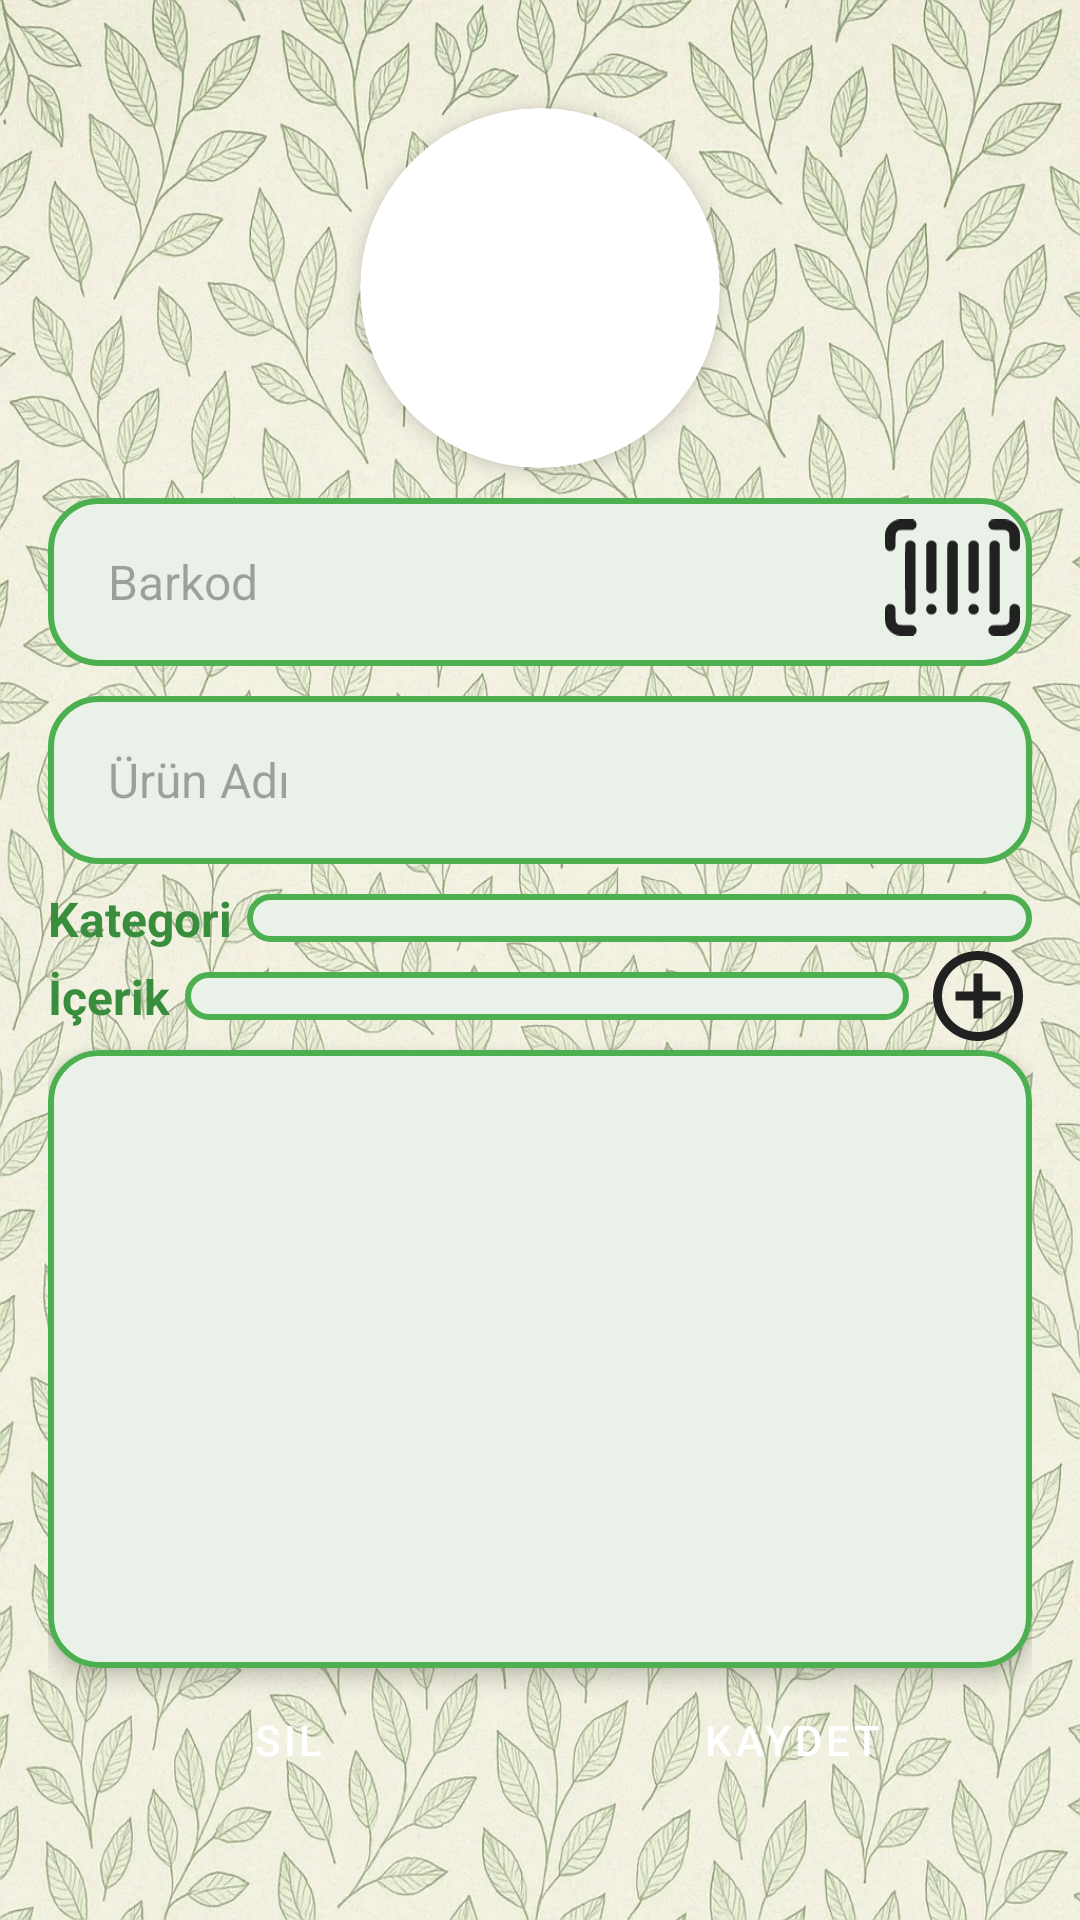

The Android layout XML behind this screen, and the referenced resources:
<!-- AndroidManifest.xml: application theme Theme.Icimdekiler -->
<!-- res/layout/fragment_urun_ekle.xml -->
<?xml version="1.0" encoding="utf-8"?>
<androidx.constraintlayout.widget.ConstraintLayout
    xmlns:android="http://schemas.android.com/apk/res/android"
    xmlns:app="http://schemas.android.com/apk/res-auto"
    xmlns:tools="http://schemas.android.com/tools"
    android:layout_width="match_parent"
    android:layout_height="match_parent"
    android:background="@drawable/aydinlik_arka_plan"
    android:padding="16dp"
    tools:context=".view.urunEkleFragment">

    
    
    <androidx.cardview.widget.CardView
        android:id="@+id/imageContainer"
        android:layout_width="120dp"
        android:layout_height="120dp"
        android:layout_marginTop="20dp"
        app:cardBackgroundColor="@color/white"
        app:cardCornerRadius="60dp"
        app:cardElevation="4dp"
        app:layout_constraintEnd_toEndOf="parent"
        app:layout_constraintStart_toStartOf="parent"
        app:layout_constraintTop_toTopOf="parent">

        <ImageView
            android:id="@+id/gorselSecImageView"
            android:layout_width="match_parent"
            android:layout_height="match_parent"
            android:adjustViewBounds="true"
            android:scaleType="centerCrop"
            android:src="@drawable/ic_launcher_background" />
    </androidx.cardview.widget.CardView>

    
    <LinearLayout
        android:id="@+id/barkodNoLinear"
        android:layout_width="match_parent"
        android:layout_height="wrap_content"
        android:layout_marginTop="10dp"
        android:background="@drawable/rounded_edittext_green"
        android:orientation="horizontal"
        android:padding="4dp"
        app:layout_constraintEnd_toEndOf="@+id/imageContainer"
        app:layout_constraintStart_toStartOf="@+id/imageContainer"
        app:layout_constraintTop_toBottomOf="@+id/imageContainer">

        <EditText
            android:id="@+id/barkodNoText"
            android:layout_width="0dp"
            android:layout_height="48dp"
            android:layout_weight="1"
            android:background="@null"
            android:ems="10"
            android:hint="@string/barkod"
            android:imeOptions="actionSearch"
            android:inputType="number"
            android:maxLines="1"
            android:paddingStart="16dp"
            android:paddingEnd="8dp"
            android:textColor="@color/text_black"
            android:textSize="16sp" />

        <ImageView
            android:id="@+id/barkodOkuImageView"
            android:layout_width="45dp"
            android:layout_height="45dp"
            android:layout_marginStart="8dp"
            android:src="@drawable/barcode_reader" />
    </LinearLayout>


    
    <LinearLayout
        android:id="@+id/urunAdiLayout"
        android:layout_width="match_parent"
        android:layout_height="wrap_content"
        android:layout_marginTop="10dp"
        android:background="@drawable/rounded_edittext_green"
        android:orientation="horizontal"
        android:padding="4dp"
        app:layout_constraintEnd_toEndOf="@+id/barkodNoLinear"
        app:layout_constraintStart_toStartOf="@+id/barkodNoLinear"
        app:layout_constraintTop_toBottomOf="@+id/barkodNoLinear">

        <EditText
            android:id="@+id/urunAdiText"
            android:layout_width="0dp"
            android:layout_height="48dp"
            android:layout_weight="1"
            android:background="@null"
            android:ems="10"
            android:hint="@string/urunAdi"
            android:imeOptions="actionSearch"
            android:inputType="text"
            android:maxLines="1"
            android:paddingStart="16dp"
            android:paddingEnd="8dp"
            android:textColor="@color/text_black"
            android:textSize="16sp" />
    </LinearLayout>

    
    <TextView
        android:id="@+id/textView5"
        android:layout_width="wrap_content"
        android:layout_height="wrap_content"
        android:text="@string/kategori"
        android:textColor="@color/primary_green"
        android:textSize="16sp"
        android:textStyle="bold"
        app:layout_constraintBottom_toBottomOf="@+id/kategoriSpinner"
        app:layout_constraintStart_toStartOf="@+id/urunAdiLayout"
        app:layout_constraintTop_toTopOf="@+id/kategoriSpinner" />

    

    <Spinner
        android:id="@+id/kategoriSpinner"
        android:layout_width="0dp"
        android:layout_height="wrap_content"
        android:layout_marginStart="5dp"
        android:layout_marginTop="10dp"
        android:background="@drawable/rounded_edittext_green"
        app:layout_constraintEnd_toEndOf="@+id/urunAdiLayout"
        app:layout_constraintStart_toEndOf="@+id/textView5"
        app:layout_constraintTop_toBottomOf="@+id/urunAdiLayout" />

    <TextView
        android:id="@+id/textView3"
        android:layout_width="wrap_content"
        android:layout_height="wrap_content"
        android:text="@string/icerik"
        android:textColor="@color/primary_green"
        android:textSize="16sp"
        android:textStyle="bold"
        app:layout_constraintBottom_toBottomOf="@+id/icerikSpinner"
        app:layout_constraintStart_toStartOf="@+id/textView5"
        app:layout_constraintTop_toTopOf="@+id/icerikSpinner" />

    <Spinner
        android:id="@+id/icerikSpinner"
        android:layout_width="0dp"
        android:layout_height="wrap_content"
        android:layout_marginStart="5dp"
        android:layout_marginTop="10dp"
        android:layout_marginEnd="5dp"
        android:background="@drawable/rounded_edittext_green"
        app:layout_constraintEnd_toStartOf="@+id/ekleImage"
        app:layout_constraintStart_toEndOf="@+id/textView3"
        app:layout_constraintTop_toBottomOf="@+id/kategoriSpinner" />

    <ImageView
        android:id="@+id/ekleImage"
        android:layout_width="36dp"
        android:layout_height="36dp"
        android:src="@drawable/add"
        app:layout_constraintBottom_toBottomOf="@+id/icerikSpinner"
        app:layout_constraintEnd_toEndOf="@+id/kategoriSpinner"
        app:layout_constraintTop_toTopOf="@+id/icerikSpinner" />

    
    <androidx.cardview.widget.CardView
        android:layout_width="match_parent"
        android:layout_height="0dp"
        android:layout_marginTop="10dp"
        app:cardCornerRadius="17dp"
        app:cardElevation="4dp"
        app:layout_constraintBottom_toTopOf="@+id/buttonGroup"
        app:layout_constraintEnd_toEndOf="@+id/ekleImage"
        app:layout_constraintStart_toStartOf="@+id/textView3"
        app:layout_constraintTop_toBottomOf="@+id/icerikSpinner">

        <ListView
            android:id="@+id/icindekilerListView"
            android:layout_width="match_parent"
            android:layout_height="match_parent"
            android:background="@drawable/rounded_edittext_green"
            android:divider="@color/black"
            android:dividerHeight="1dp"
            android:padding="8dp" />
    </androidx.cardview.widget.CardView>

    
    <LinearLayout
        android:id="@+id/buttonGroup"
        android:layout_width="match_parent"
        android:layout_height="wrap_content"
        android:layout_marginBottom="20dp"
        android:orientation="horizontal"
        android:weightSum="2"
        app:layout_constraintBottom_toBottomOf="parent"
        tools:layout_editor_absoluteX="16dp">

        <Button
            android:id="@+id/silButton"
            style="@style/Widget.MaterialComponents.Button.OutlinedButton"
            android:layout_width="0dp"
            android:layout_height="wrap_content"
            android:layout_marginEnd="8dp"
            android:layout_weight="1"
            android:backgroundTint="@color/buttonRed"
            android:text="@string/sil"
            android:textColor="@color/white" />

        <Button
            android:id="@+id/kaydetButton"
            style="@style/Widget.MaterialComponents.Button"
            android:layout_width="0dp"
            android:layout_height="wrap_content"
            android:layout_weight="1"
            android:backgroundTint="@color/primary_green"
            android:text="@string/kaydet"
            android:textColor="@color/white" />
    </LinearLayout>

</androidx.constraintlayout.widget.ConstraintLayout>
<!-- resources referenced by this layout -->
<resources>
  <color name="black">#FF000000</color>
  <color name="buttonRed">#F44336</color>
  <color name="primary_green">#388E3C</color>
  <color name="text_black">#212121</color>
  <color name="white">#FFFFFFFF</color>
  <!-- drawable add (drawable) -->
  <vector xmlns:android="http://schemas.android.com/apk/res/android" android:height="24dp" android:tint="?attr/colorOnSurface" android:viewportHeight="24" android:viewportWidth="24" android:width="24dp">
        
      <path android:fillColor="?attr/colorOnSurface" android:pathData="M13,7h-2v4L7,11v2h4v4h2v-4h4v-2h-4L13,7zM12,2C6.48,2 2,6.48 2,12s4.48,10 10,10 10,-4.48 10,-10S17.52,2 12,2zM12,20c-4.41,0 -8,-3.59 -8,-8s3.59,-8 8,-8 8,3.59 8,8 -3.59,8 -8,8z"/>
      
  </vector>
  <!-- drawable rounded_edittext_green (drawable) -->
  <?xml version="1.0" encoding="utf-8"?>
  <shape xmlns:android="http://schemas.android.com/apk/res/android">
      <solid android:color="#eaf1e9"/> 
      <corners android:radius="16dp"/> 
      <stroke android:color="#4CAF50" android:width="2dp"/> 
      <padding android:left="8dp" android:top="8dp" android:right="8dp" android:bottom="8dp"/>
  </shape>
  <string name="barkod">Barkod</string>
  <string name="icerik">İçerik</string>
  <string name="kategori">Kategori</string>
  <string name="kaydet">Kaydet</string>
  <string name="sil">Sil</string>
  <string name="urunAdi">Ürün Adı</string>
  <style name="Theme.Icimdekiler" parent="Base.Theme.Icimdekiler" />
  <style name="Base.Theme.Icimdekiler" parent="Theme.Material3.DayNight.NoActionBar">
          
          <item name="colorPrimary">@color/theme_primary</item>
          <item name="colorOnPrimary">@color/white</item>
          <item name="colorPrimaryContainer">@color/theme_primary</item>
          <item name="colorOnPrimaryContainer">@color/white</item>
  
          <item name="colorSecondary">@color/theme_secondary</item>
          <item name="colorOnSecondary">@color/white</item>
          <item name="colorSecondaryContainer">@color/theme_secondary</item>
          <item name="colorOnSecondaryContainer">@color/white</item>
  
          <item name="colorTertiary">@color/theme_primary</item>
          <item name="colorOnTertiary">@color/white</item>
          <item name="colorTertiaryContainer">@color/theme_primary</item>
          <item name="colorOnTertiaryContainer">@color/white</item>
  
          <item name="colorSurface">@color/theme_surface</item>
          <item name="colorOnSurface">@color/theme_text</item>
          <item name="android:windowBackground">@color/theme_bg</item>
          <item name="android:textColorPrimary">@color/theme_text</item>
  
          <item name="android:windowDrawsSystemBarBackgrounds">true</item>
          <item name="android:statusBarColor">@android:color/transparent</item>
          <item name="android:navigationBarColor">@android:color/transparent</item>
          <item name="android:windowTranslucentNavigation">true</item>
          <item name="android:fitsSystemWindows">false</item>
          <item name="bottomSheetDialogTheme">@style/Theme.Icimdekiler.BottomSheetDialog</item>
      </style>
  <color name="theme_primary">#388E3C</color>
  <color name="theme_secondary">#81C784</color>
  <color name="theme_surface">#FFFFFF</color>
  <color name="theme_text">#212121</color>
  <color name="theme_bg">#F5F5F5</color>
  <style name="Theme.Icimdekiler.BottomSheetDialog" parent="Theme.Material3.DayNight.BottomSheetDialog">
          <item name="bottomSheetStyle">@style/Widget.Icimdekiler.BottomSheet</item>
      </style>
  <style name="Widget.Icimdekiler.BottomSheet" parent="Widget.Material3.BottomSheet">
          <item name="backgroundTint">?attr/colorSurface</item>
          <item name="shapeAppearance">@style/ShapeAppearance.Icimdekiler.LargeComponent</item>
      </style>
  <style name="ShapeAppearance.Icimdekiler.LargeComponent" parent="ShapeAppearance.Material3.LargeComponent">
          <item name="cornerFamily">rounded</item>
          <item name="cornerSize">24dp</item>
      </style>
</resources>
